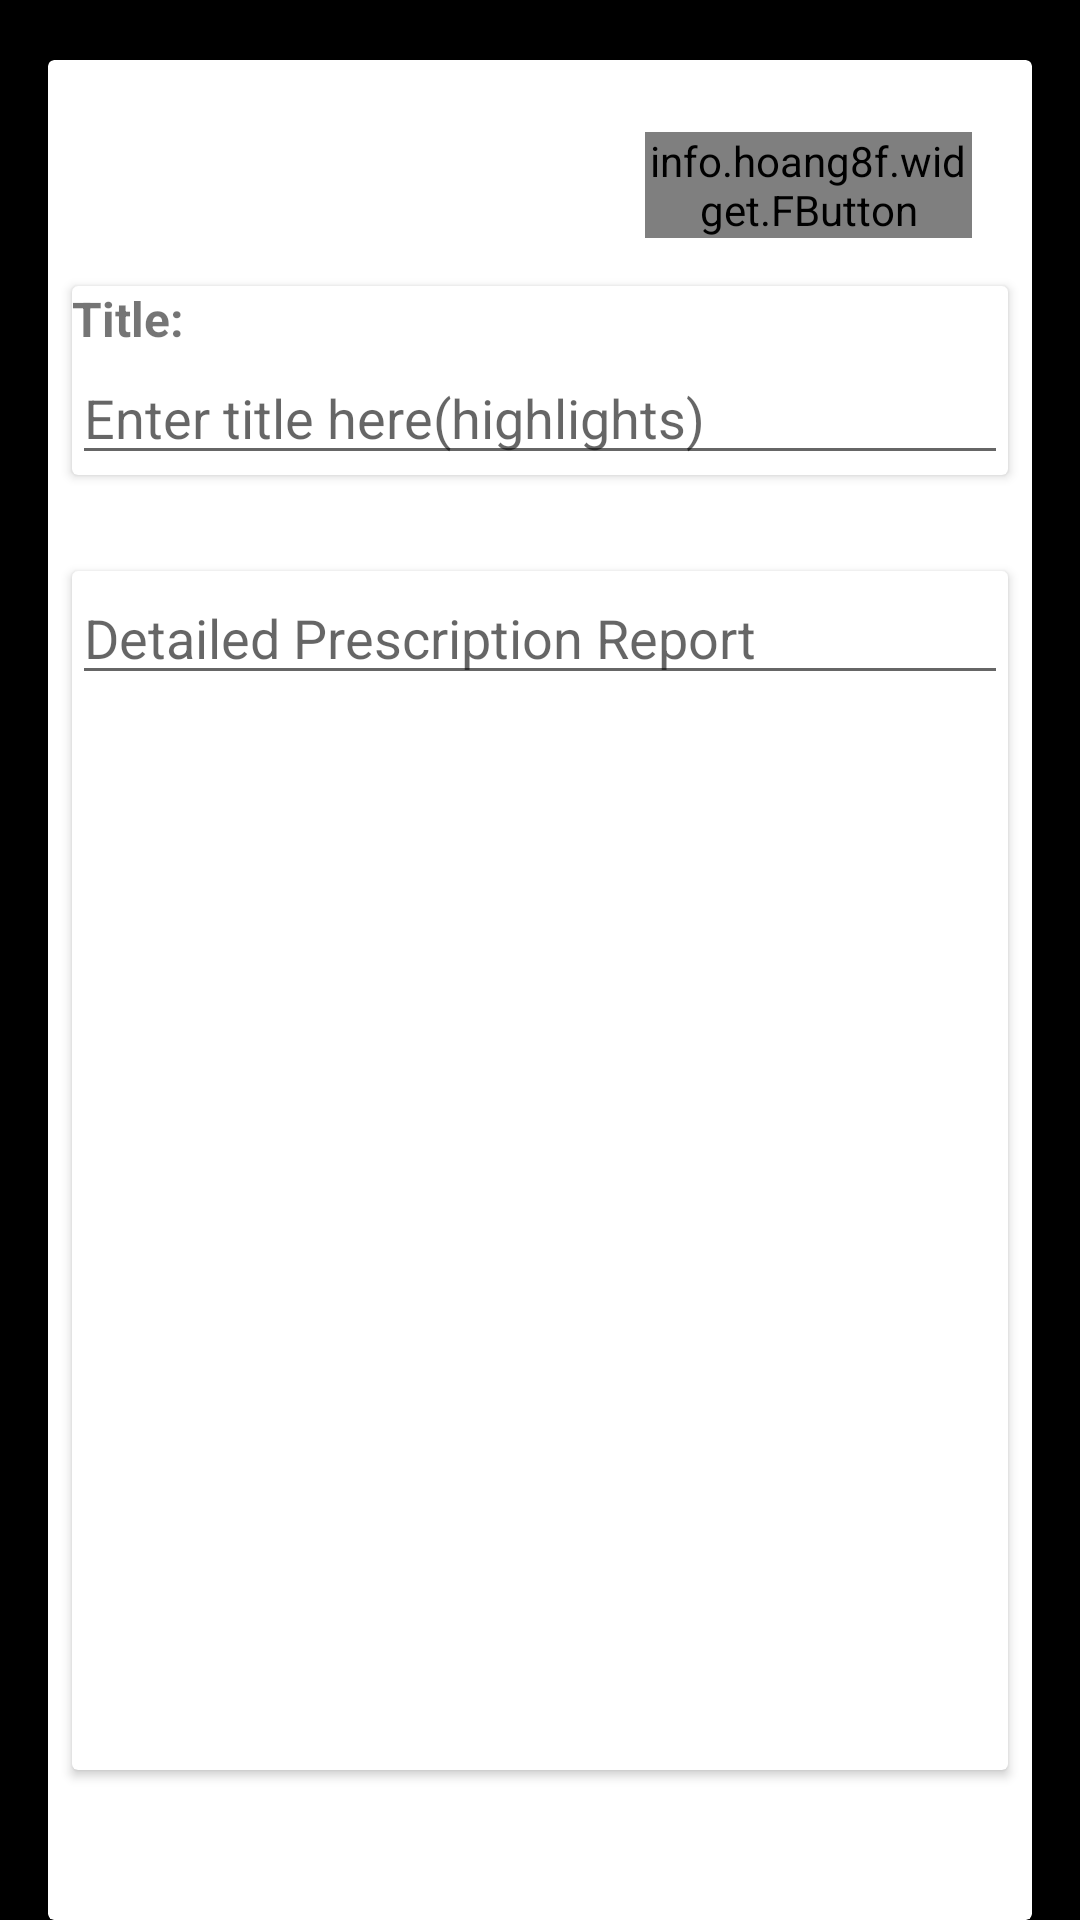

Write the Android layout XML for this screen, with the resource values it uses.
<!-- AndroidManifest.xml: application theme AppTheme -->
<!-- res/layout/activity_presscription.xml -->
<?xml version="1.0" encoding="utf-8"?>
<RelativeLayout
    xmlns:android="http://schemas.android.com/apk/res/android"
    xmlns:app="http://schemas.android.com/apk/res-auto"
    xmlns:tools="http://schemas.android.com/tools"
    android:layout_width="match_parent"
    android:layout_height="match_parent"
    android:background="#000"

    >

    <LinearLayout
        android:layout_width="match_parent"
        android:layout_height="match_parent"
        android:orientation="vertical"
        android:paddingStart="16dp"
        android:paddingTop="20dp"
        android:paddingEnd="16dp"
        android:weightSum="800"
        tools:context=".Prescription">

        <androidx.cardview.widget.CardView
            android:layout_width="match_parent"
            android:layout_height="match_parent"
            android:paddingStart="8dp"
            android:paddingTop="16dp"
            android:paddingEnd="8dp"
            android:paddingBottom="16dp">

            <RelativeLayout
                android:layout_width="match_parent"
                android:layout_height="match_parent">
                <include layout="@layout/send_button"/>

                <androidx.cardview.widget.CardView
                    android:id="@+id/titleCardView"
                    android:layout_width="match_parent"
                    android:layout_height="wrap_content"
                    android:layout_below="@id/NextAndPreviousLayout"
                    android:layout_marginStart="8dp"
                    android:layout_marginTop="16dp"
                    android:layout_marginEnd="8dp"
                    android:layout_marginBottom="16dp">

                    <RelativeLayout
                        android:id="@+id/titleRelativeLayout"
                        android:layout_width="match_parent"
                        android:layout_height="match_parent">

                        <TextView
                            android:id="@+id/titleTextView"
                            android:layout_width="match_parent"
                            android:layout_height="wrap_content"
                            android:text="Title: "
                            android:textSize="16sp"
                            android:textStyle="bold" />

                        <EditText
                            android:id="@+id/titleEditText"
                            android:layout_width="match_parent"
                            android:layout_height="wrap_content"
                            android:layout_below="@id/titleTextView"
                            android:ems="10"
                            android:hint="Enter title here(highlights)"
                            android:inputType="textPersonName" />

                        
                        
                        
                        
                        
                        

                        
                        
                        
                        
                        
                        
                        

                        
                        
                        
                        
                        
                        
                        
                    </RelativeLayout>

                </androidx.cardview.widget.CardView>

                <androidx.cardview.widget.CardView
                    android:id="@+id/contentCardView"
                    android:layout_width="match_parent"
                    android:layout_height="match_parent"
                    android:layout_below="@id/titleCardView"
                    android:layout_marginStart="8dp"
                    android:layout_marginTop="16dp"
                    android:layout_marginEnd="8dp"
                    android:layout_marginBottom="50dp"
                    android:paddingStart="16dp"
                    android:paddingTop="16dp"
                    android:paddingEnd="16dp" >

                    <EditText
                        android:id="@+id/contentEditText"
                        android:layout_width="match_parent"
                        android:layout_height="wrap_content"
                        android:ems="10"
                        android:hint="Detailed Prescription Report"
                        android:inputType="textMultiLine"
                        android:lineSpacingMultiplier="1.2" />


                </androidx.cardview.widget.CardView>

            </RelativeLayout>

        </androidx.cardview.widget.CardView>


    </LinearLayout>

</RelativeLayout>
<!-- res/layout/send_button.xml (included above) -->
<?xml version="1.0" encoding="utf-8"?>
<LinearLayout xmlns:android="http://schemas.android.com/apk/res/android"
    android:id="@+id/NextAndPreviousLayout"
    android:layout_width="match_parent"
    android:layout_height="wrap_content"
    android:layout_marginTop="24dp"
    android:orientation="horizontal">

    <info.hoang8f.widget.FButton
        android:id="@+id/previousButton"
        android:layout_width="wrap_content"
        android:layout_height="wrap_content"
        android:layout_marginLeft="20dp"
        android:layout_marginRight="70dp"
        android:visibility="invisible"
        android:layout_weight="1"
        android:text="Previous" />

    <info.hoang8f.widget.FButton
        android:id="@+id/nextButton"
        android:layout_marginRight="20dp"
        android:layout_width="wrap_content"
        android:layout_height="wrap_content"
        android:layout_weight="1"
        android:text="Send Prescription" />

</LinearLayout>
<!-- resources referenced by this layout -->
<resources>
  <style name="AppTheme" parent="Theme.AppCompat.Light.DarkActionBar">
          
          <item name="colorPrimary">@color/colorPrimary</item>
          <item name="colorPrimaryDark">@color/colorPrimaryDark</item>
          <item name="colorAccent">@color/colorAccent</item>
      </style>
  <color name="colorPrimary">#005aa7</color>
  <color name="colorPrimaryDark">#51504d</color>
  <color name="colorAccent">#81030c</color>
</resources>
